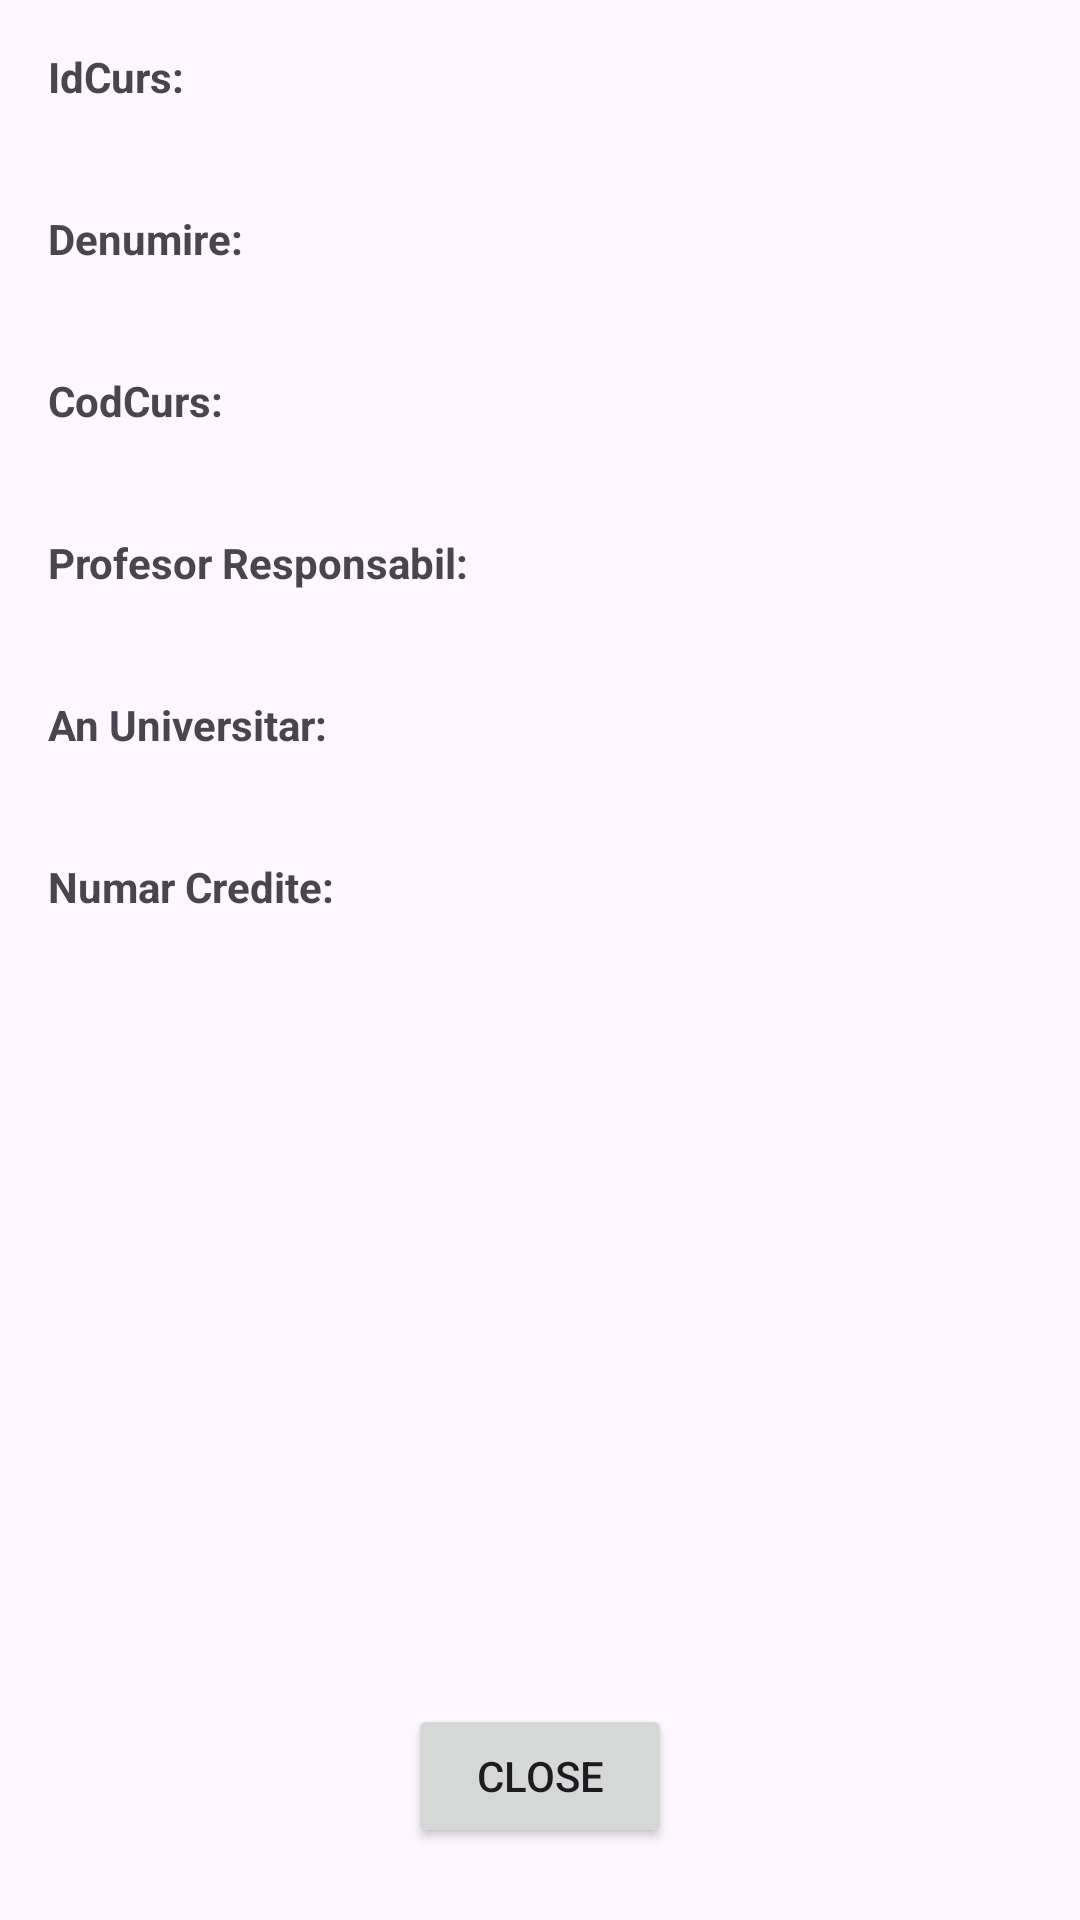

Reconstruct the res/layout file that produces this screen, plus the resources it refers to.
<!-- AndroidManifest.xml: application theme Theme.ProiectAndroid_Recuperare -->
<!-- res/layout/activity_curs_details.xml -->
<?xml version="1.0" encoding="utf-8"?>
<LinearLayout xmlns:android="http://schemas.android.com/apk/res/android"
    android:layout_width="match_parent"
    android:layout_height="match_parent"
    android:orientation="vertical"
    android:padding="16dp">

    <TextView
        android:id="@+id/text_idCurs"
        android:layout_width="wrap_content"
        android:layout_height="wrap_content"
        android:text="IdCurs:"
        android:textStyle="bold"
        android:layout_marginBottom="8dp"/>

    <TextView
        android:id="@+id/field_idCurs"
        android:layout_width="wrap_content"
        android:layout_height="wrap_content"
        android:layout_marginEnd="16dp"
        android:layout_marginBottom="8dp"/>

    <TextView
        android:id="@+id/text_denumire"
        android:layout_width="wrap_content"
        android:layout_height="wrap_content"
        android:text="Denumire:"
        android:textStyle="bold"
        android:layout_marginBottom="8dp"/>

    <TextView
        android:id="@+id/field_denumire"
        android:layout_width="wrap_content"
        android:layout_height="wrap_content"
        android:layout_marginEnd="16dp"
        android:layout_marginBottom="8dp"/>

    <TextView
        android:id="@+id/text_codCurs"
        android:layout_width="wrap_content"
        android:layout_height="wrap_content"
        android:text="CodCurs:"
        android:textStyle="bold"
        android:layout_marginBottom="8dp"/>

    <TextView
        android:id="@+id/field_codCurs"
        android:layout_width="wrap_content"
        android:layout_height="wrap_content"
        android:layout_marginEnd="16dp"
        android:layout_marginBottom="8dp"/>

    <TextView
        android:id="@+id/text_profesorResponsabil"
        android:layout_width="wrap_content"
        android:layout_height="wrap_content"
        android:text="Profesor Responsabil:"
        android:textStyle="bold"
        android:layout_marginBottom="8dp"/>

    <TextView
        android:id="@+id/field_profesorResponsabil"
        android:layout_width="wrap_content"
        android:layout_height="wrap_content"
        android:layout_marginEnd="16dp"
        android:layout_marginBottom="8dp"/>

    <TextView
        android:id="@+id/text_anUniversitar"
        android:layout_width="wrap_content"
        android:layout_height="wrap_content"
        android:text="An Universitar:"
        android:textStyle="bold"
        android:layout_marginBottom="8dp"/>

    <TextView
        android:id="@+id/field_anUniversitar"
        android:layout_width="wrap_content"
        android:layout_height="wrap_content"
        android:layout_marginEnd="16dp"
        android:layout_marginBottom="8dp"/>

    <TextView
        android:id="@+id/text_numarCredite"
        android:layout_width="wrap_content"
        android:layout_height="wrap_content"
        android:text="Numar Credite:"
        android:textStyle="bold"
        android:layout_marginBottom="8dp"/>

    <TextView
        android:id="@+id/field_numarCredite"
        android:layout_width="wrap_content"
        android:layout_height="wrap_content"
        android:layout_marginEnd="16dp"
        android:layout_marginBottom="8dp"/>

    <ListView
        android:id="@+id/list_students"
        android:layout_width="match_parent"
        android:layout_height="0dp"
        android:layout_weight="1"
        android:layout_marginBottom="8dp"/>

    <Button
        android:id="@+id/button_close"
        android:layout_width="wrap_content"
        android:layout_height="wrap_content"
        android:text="Close"
        android:layout_gravity="center_horizontal"
        android:layout_marginTop="8dp"
        android:layout_marginBottom="8dp"/>

</LinearLayout>
<!-- resources referenced by this layout -->
<resources>
  <style name="Theme.ProiectAndroid_Recuperare" parent="Base.Theme.ProiectAndroid_Recuperare" />
  <style name="Base.Theme.ProiectAndroid_Recuperare" parent="Theme.Material3.DayNight.NoActionBar">
          
          
      </style>
</resources>
